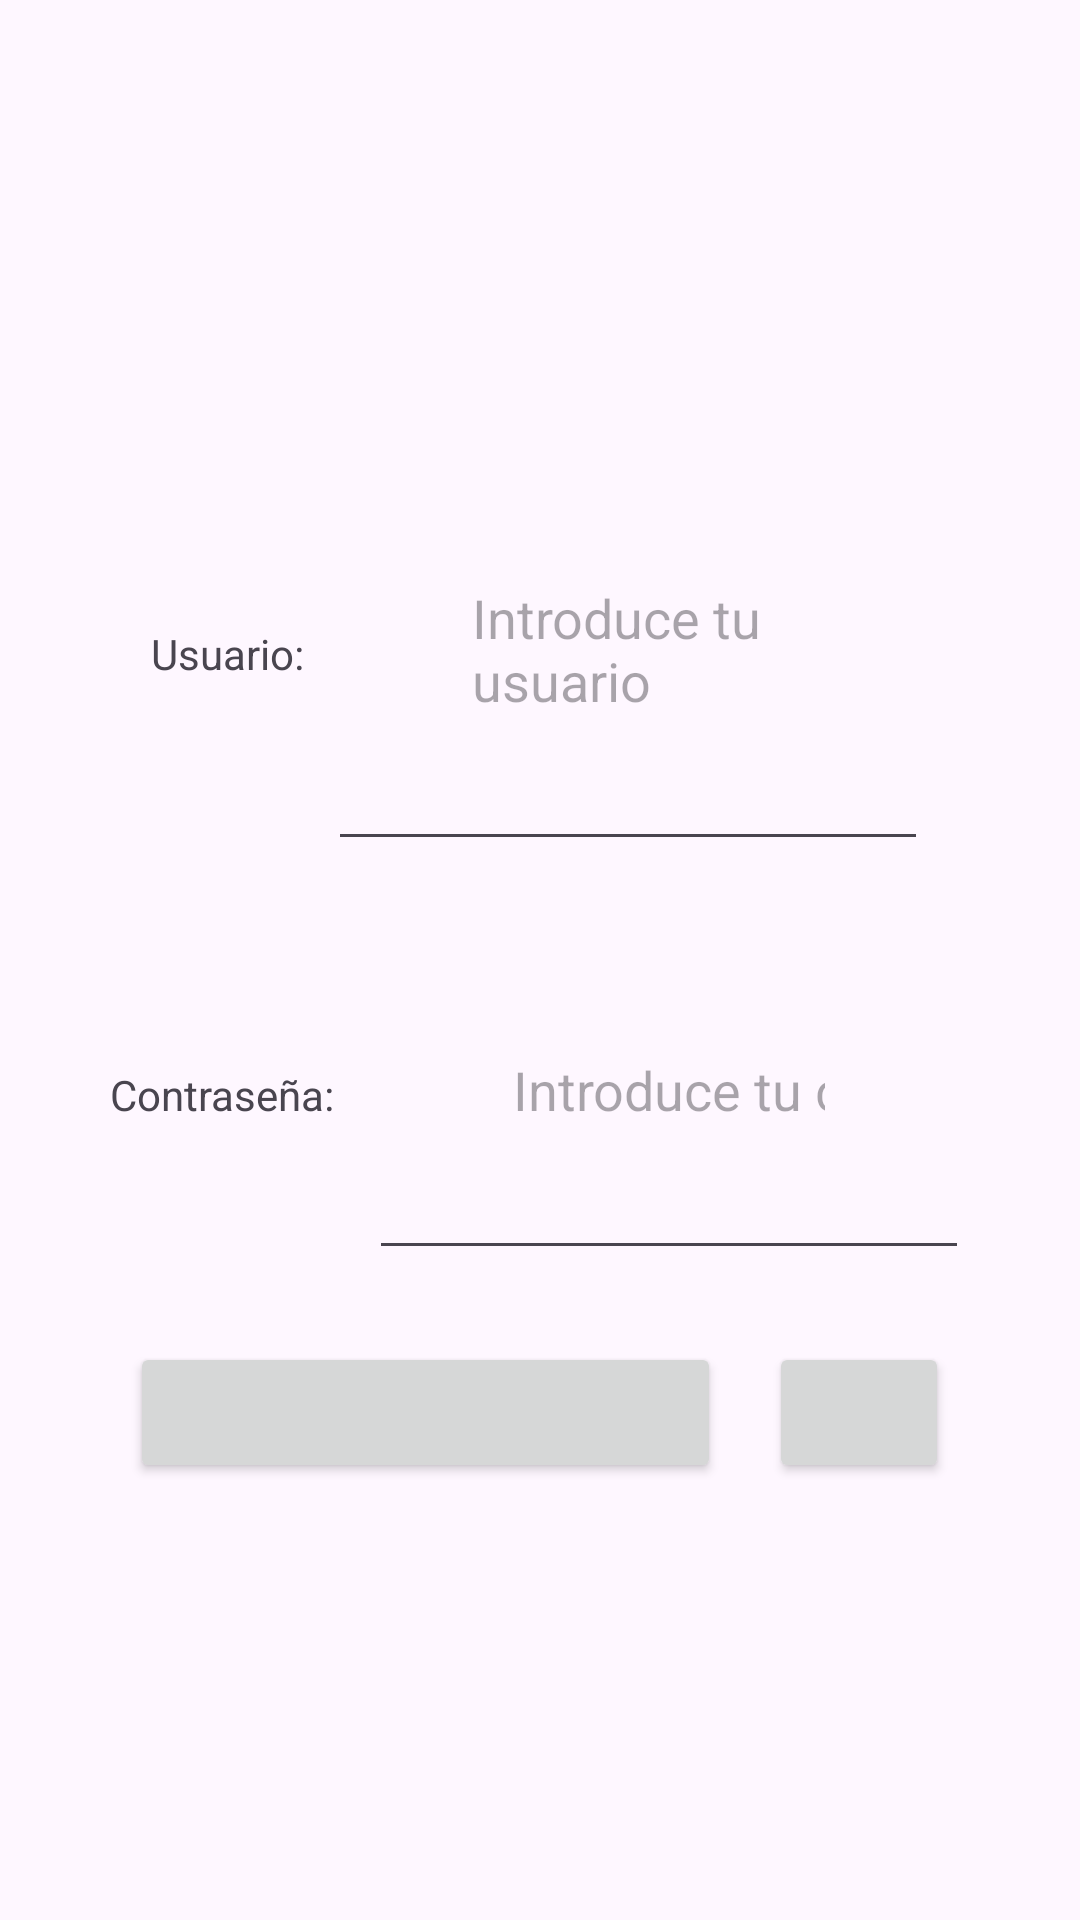

Layout XML and referenced resources for this Android screen:
<!-- AndroidManifest.xml: application theme Theme.Pistaypato -->
<!-- res/layout/activity_inicia_sesion.xml -->
<RelativeLayout xmlns:android="http://schemas.android.com/apk/res/android"
    xmlns:app="http://schemas.android.com/apk/res-auto"
    xmlns:tools="http://schemas.android.com/tools"
    android:layout_width="match_parent"
    android:layout_height="match_parent"
    tools:context=".MainActivity">

    

    

    

    
    <LinearLayout
        android:id="@+id/centerContainer"
        android:layout_width="match_parent"
        android:layout_height="match_parent"
        android:layout_alignParentTop="true"
        android:layout_alignParentBottom="true"
        android:layout_marginTop="0dp"
        android:layout_marginBottom="0dp"
        android:gravity="center"
        android:orientation="vertical">

        
        <LinearLayout
            android:layout_width="wrap_content"
            android:layout_height="wrap_content"
            android:orientation="horizontal">

            <TextView
                android:id="@+id/usernameLabel"
                android:layout_width="wrap_content"
                android:layout_height="wrap_content"
                android:paddingEnd="8dp"
                android:text="Usuario:" />

            <EditText
                android:id="@+id/username"
                android:layout_width="200dp"
                android:layout_height="wrap_content"
                android:hint="Introduce tu usuario"
                android:padding="48dp" />
        </LinearLayout>

        
        <View
            android:layout_width="match_parent"
            android:layout_height="16dp" />

        
        <LinearLayout
            android:layout_width="wrap_content"
            android:layout_height="wrap_content"
            android:orientation="horizontal">

            <TextView
                android:id="@+id/passwordLabel"
                android:layout_width="wrap_content"
                android:layout_height="wrap_content"
                android:paddingEnd="8dp"
                android:text="Contraseña: " />

            <EditText
                android:id="@+id/password"
                android:layout_width="200dp"
                android:layout_height="wrap_content"
                android:hint="Introduce tu contraseña"
                android:inputType="textPassword"
                android:padding="48dp" />
        </LinearLayout>

        
        <View
            android:layout_width="match_parent"
            android:layout_height="24dp" />

        
        <LinearLayout
            android:layout_width="273dp"
            android:layout_height="47dp"
            android:orientation="horizontal">

            <Button
                android:id="@+id/loginButton"
                android:layout_width="wrap_content"
                android:layout_height="wrap_content"
                android:text="Iniciar sesión"
                android:padding="48dp" />

            <View
                android:layout_width="16dp"
                android:layout_height="wrap_content" />

            <Button
                android:id="@+id/registerButton"
                android:layout_width="wrap_content"
                android:layout_height="wrap_content"
                android:text="Registrarse"
                android:padding="48dp" />
        </LinearLayout>
    </LinearLayout>

</RelativeLayout>
<!-- resources referenced by this layout -->
<resources>
  <style name="Theme.Pistaypato" parent="Base.Theme.Pistaypato" />
  <style name="Base.Theme.Pistaypato" parent="Theme.Material3.DayNight.NoActionBar">
          
          
      </style>
</resources>
